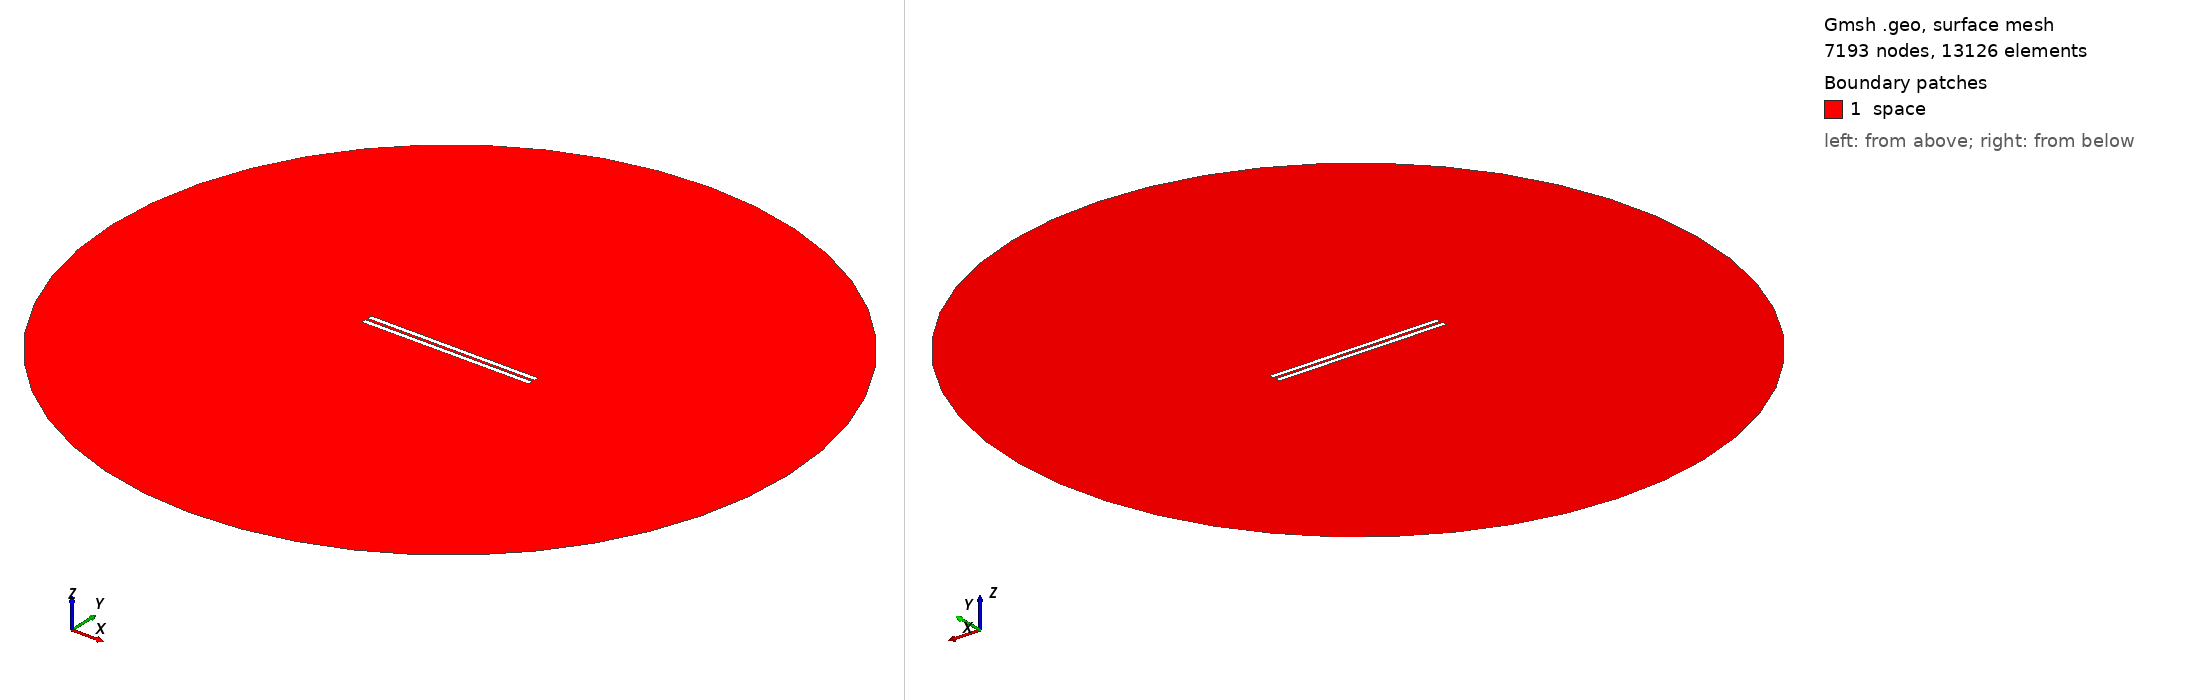

Gmsh geometry script, surface-meshed: 7193 nodes, 13126 surface elements. Boundary patches (legend numbers): 1 space. Left view from above one corner, right view from below the opposite corner. Legend entries are the model's physical surfaces. The drawing asked Gmsh for element sizes between 1% and 20% of the model's largest extent; the script's own settings can give other sizes.

=== 816.geo (drawn) ===
// Set the geometry kernel
SetFactory("OpenCASCADE");

//---------------------------------------
// Rectangles
//---------------------------------------

// Rectangle 1 (top)
Point(1) = {-49.455555555555556, 0.8055555555555556, 0, 1.0};
Point(2) = {49.455555555555556, 0.8055555555555556, 0, 1.0};
Point(3) = {49.455555555555556, 3.716666666666667, 0, 1.0};
Point(4) = {-49.455555555555556, 3.716666666666667, 0, 1.0};

Line(1) = {1, 2};
Line(2) = {2, 3};
Line(3) = {3, 4};
Line(4) = {4, 1};

Line Loop(1) = {1, 2, 3, 4};
Plane Surface(1) = {1};

Rotate { {0, 0, 1}, {0,  0.8055555555555556,  0}, -0.002 } {
  Surface{1};
}

// Rectangle 2 (bottom)
Point(5) = {-49.455555555555556, -0.8055555555555556, 0, 1.0};
Point(6) = {49.455555555555556, -0.8055555555555556, 0, 1.0};
Point(7) = {49.455555555555556, -3.716666666666667, 0, 1.0};
Point(8) = {-49.455555555555556, -3.716666666666667, 0, 1.0};

Line(5) = {5, 6};
Line(6) = {6, 7};
Line(7) = {7, 8};
Line(8) = {8, 5};

Line Loop(2) = {5, 6, 7, 8};
Plane Surface(2) = {2}; 


//---------------------------------------
// Circle
//---------------------------------------

// Define points
Point(9) = {0, 0, 0};        // Center
Point(10) = {200, 0, 0};     // Start point
Point(11) = {0, 200, 0};     // 90 degrees
Point(12) = {-200, 0, 0};    // 180 degrees
Point(13) = {0, -200, 0};    // 270 degrees

// Define circle arcs (each needs start, center, end)
Circle(9) = {10, 9, 11};
Circle(10) = {11, 9, 12};
Circle(11) = {12, 9, 13};
Circle(12) = {13, 9, 10};

// Define curve loop and surface if needed
Curve Loop(3) = {9, 10, 11, 12};
Surface(3) = {3};

//---------------------------------------
// Define Physical Groups
//---------------------------------------                

//--- Physical Curves
// Physical groups for boundaries
Physical Line("force_segment", 10) = {1};
Physical Line("upper_plate", 11) = {2, 3, 4};
Physical Line("lower_plate", 12) = {5, 6, 7, 8};
Physical Line("boundary", 20) = {9, 10, 11, 12};

// Subtract Rectangles from Circle
BooleanDifference{ Surface{3}; Delete; }{ Surface{1}; Surface{2}; Delete; }
//--- Physical Surfaces
Physical Surface("space", 30) = {3};


//---------------------------------------
// Fine mesh near the plates
//--------------------------------------- 

// Define a distance field for mesh refinement
Field[1] = Distance;
Field[1].CurvesList = {1, 2, 3, 4, 5, 6, 7, 8};  // Rectangle curves
Field[1].NumPointsPerCurve = 200;

c = 0.3;
// Define threshold field to control mesh size based on distance to attractor
Field[2] = Threshold;
Field[2].IField = 1;
Field[2].LcMin = c; // Minimum element size near the attractor
Field[2].LcMax = 100*c;  // Maximum element size away from the attractor
Field[2].DistMin = 0.01;
Field[2].DistMax = 40;

Background Field = 2;

//---------------------------------------
// 6. Generate the Mesh
//---------------------------------------
Mesh 2;  // 2D mesh generation
